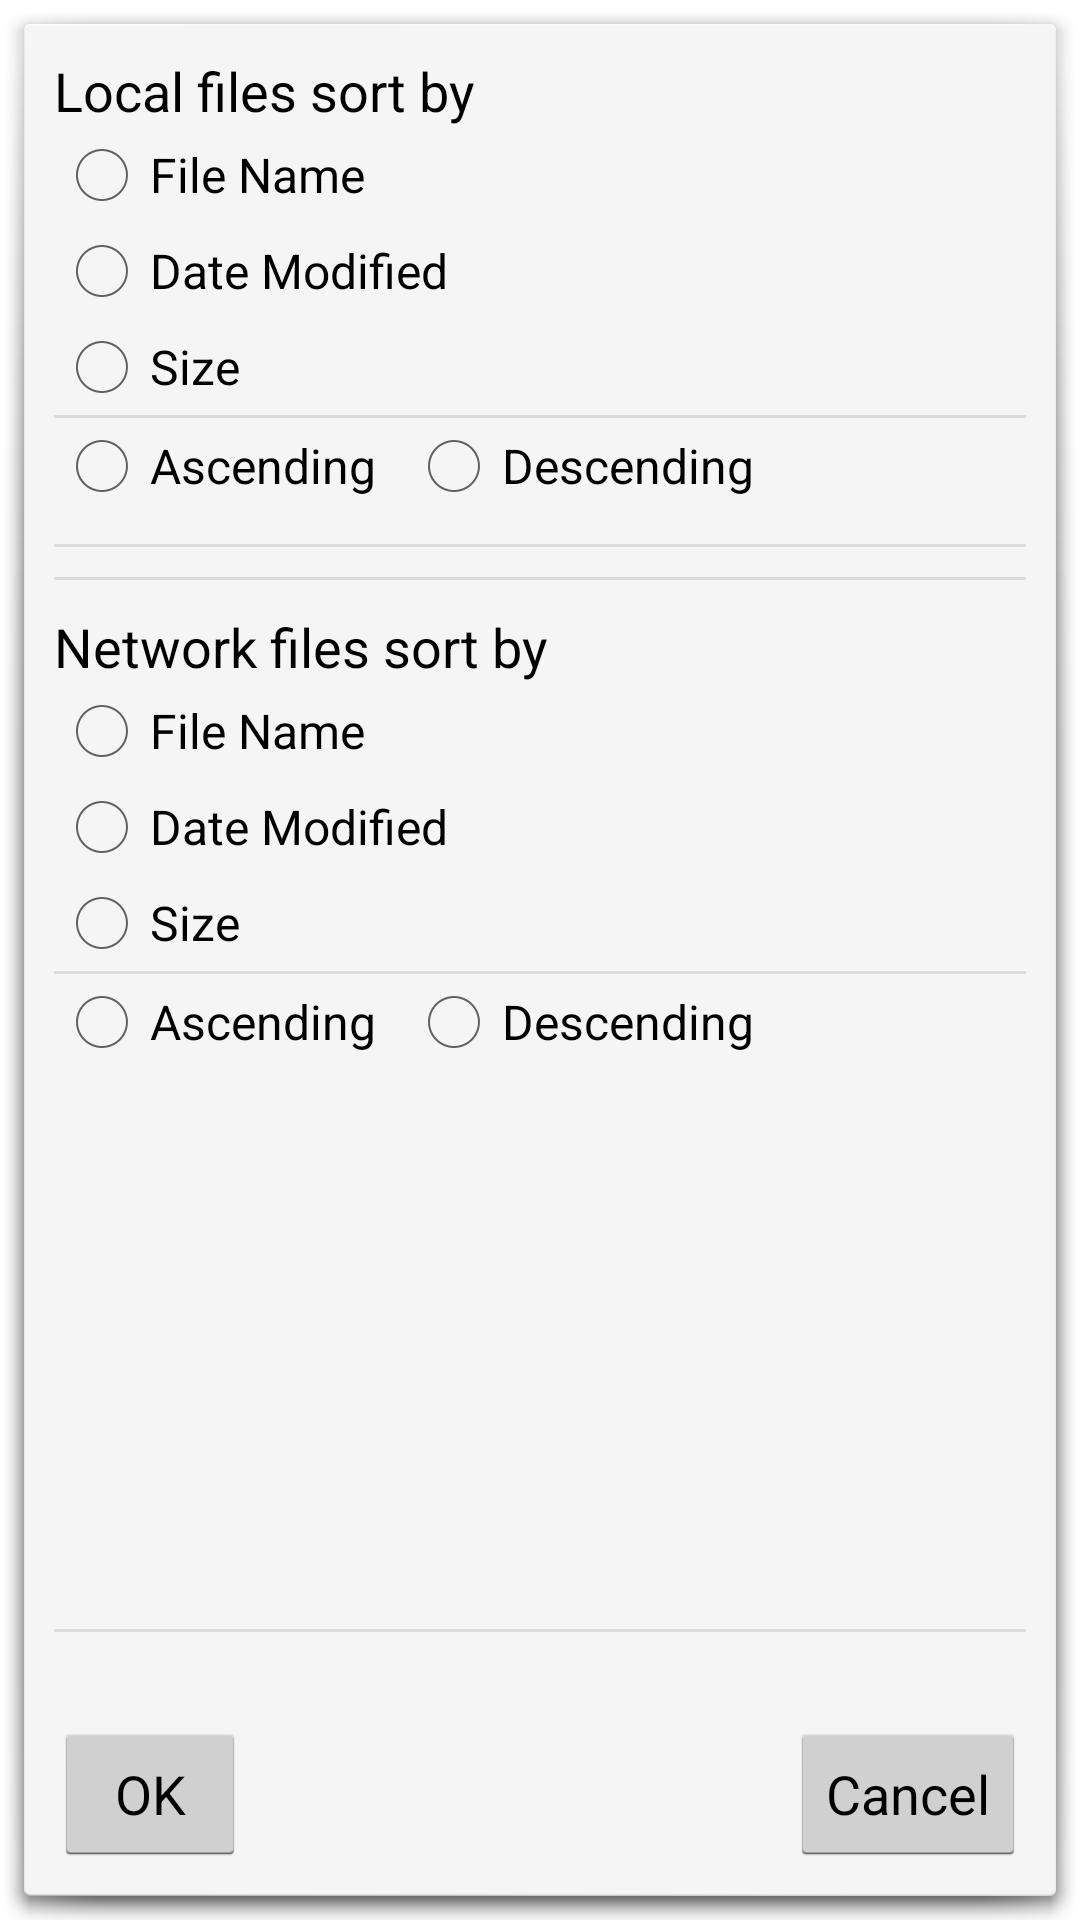

Reconstruct the res/layout file that produces this screen, plus the resources it refers to.
<!-- AndroidManifest.xml: activity theme android:Theme.Holo.Light.Dialog -->
<!-- res/layout/sort.xml -->
<?xml version="1.0" encoding="utf-8"?>
<LinearLayout
	xmlns:android="http://schemas.android.com/apk/res/android"
	android:layout_width="fill_parent"
	android:layout_height="fill_parent"
	android:orientation="vertical">

	<LinearLayout
		android:layout_height="match_parent"
		android:layout_width="match_parent"
		android:orientation="vertical"
		android:layout_weight="1.0"
		android:layout_margin="10dp">

		<TextView
			android:layout_height="wrap_content"
			android:textAppearance="?android:attr/textAppearanceMedium"
			android:layout_width="wrap_content"
			android:text="Local files sort by"/>

		<RadioGroup
			android:layout_height="wrap_content"
			android:layout_width="wrap_content"
			android:orientation="vertical"
			android:id="@+id/sort_rgLocal">

			<RadioButton
				android:layout_height="wrap_content"
				android:layout_width="wrap_content"
				android:text="File Name"
				android:id="@+id/sort_rbLocName"/>

			<RadioButton
				android:layout_height="wrap_content"
				android:layout_width="wrap_content"
				android:text="Date Modified"
				android:id="@+id/sort_rbLocModif"/>

			<RadioButton
				android:layout_height="wrap_content"
				android:layout_width="wrap_content"
				android:text="Size"
				android:id="@+id/sort_rbLocSize"/>

		</RadioGroup>

		<View
			android:background="?android:attr/dividerVertical"
			android:layout_height="1dp"
			android:layout_width="match_parent"/>

		<RadioGroup
			android:layout_height="wrap_content"
			android:layout_width="wrap_content"
			android:orientation="horizontal"
			android:id="@+id/sort_rgLocalDirect">

			<RadioButton
				android:layout_height="wrap_content"
				android:layout_width="wrap_content"
				android:text="Ascending"
				android:id="@+id/sort_rbLocAscen"/>

			<RadioButton
				android:layout_height="wrap_content"
				android:layout_width="wrap_content"
				android:text="Descending"
				android:layout_marginLeft="10dp"
				android:id="@+id/sort_rbLocDescen"/>

		</RadioGroup>

		<View
			android:background="?android:attr/dividerVertical"
			android:layout_height="1dp"
			android:layout_width="match_parent"
			android:layout_marginTop="10dp"/>

		<View
			android:background="?android:attr/dividerVertical"
			android:layout_height="1dp"
			android:layout_width="match_parent"
			android:layout_marginTop="10dp"/>

		<TextView
			android:layout_height="wrap_content"
			android:textAppearance="?android:attr/textAppearanceMedium"
			android:layout_width="wrap_content"
			android:text="Network files sort by"
			android:layout_marginTop="10dp"/>

		<RadioGroup
			android:layout_height="wrap_content"
			android:layout_width="wrap_content"
			android:orientation="vertical"
			android:id="@+id/sort_rgNet">

			<RadioButton
				android:layout_height="wrap_content"
				android:layout_width="wrap_content"
				android:text="File Name"
				android:id="@+id/sort_rbNetName"/>

			<RadioButton
				android:layout_height="wrap_content"
				android:layout_width="wrap_content"
				android:text="Date Modified"
				android:id="@+id/sort_rbNetModif"/>

			<RadioButton
				android:layout_height="wrap_content"
				android:layout_width="wrap_content"
				android:text="Size"
				android:id="@+id/sort_rbNetSize"/>

		</RadioGroup>

		<View
			android:background="?android:attr/dividerVertical"
			android:layout_height="1dp"
			android:layout_width="match_parent"/>

		<RadioGroup
			android:layout_height="wrap_content"
			android:layout_width="wrap_content"
			android:orientation="horizontal"
			android:id="@+id/sort_rgNetDirect">

			<RadioButton
				android:layout_height="wrap_content"
				android:layout_width="wrap_content"
				android:text="Ascending"
				android:id="@+id/sort_rbNetAscen"/>

			<RadioButton
				android:layout_height="wrap_content"
				android:layout_width="wrap_content"
				android:text="Descending"
				android:layout_marginLeft="10dp"
				android:id="@+id/sort_rbNetDescen"/>

		</RadioGroup>

	</LinearLayout>

	<View
		android:background="?android:attr/dividerVertical"
		android:layout_height="1dp"
		android:layout_width="match_parent"
		android:layout_marginLeft="10dp"
		android:layout_marginRight="10dp"/>

	<RelativeLayout
		android:layout_height="match_parent"
		android:layout_width="match_parent"
		android:orientation="horizontal"
		android:layout_weight="6"
		android:layout_margin="10dp">

		<Button
			android:layout_height="wrap_content"
			android:layout_width="wrap_content"
			android:text="OK"
			android:layout_gravity="bottom"
			android:layout_alignParentBottom="true"
			android:layout_alignParentLeft="true"
			android:id="@+id/sort_btnOK"/>

		<Button
			android:layout_height="wrap_content"
			android:layout_width="wrap_content"
			android:text="Cancel"
			android:layout_gravity="bottom"
			android:layout_alignParentBottom="true"
			android:layout_alignParentRight="true"
			android:id="@+id/sort_btnCancel"/>

	</RelativeLayout>

</LinearLayout>
<!-- resources referenced by this layout -->
<resources>

</resources>
